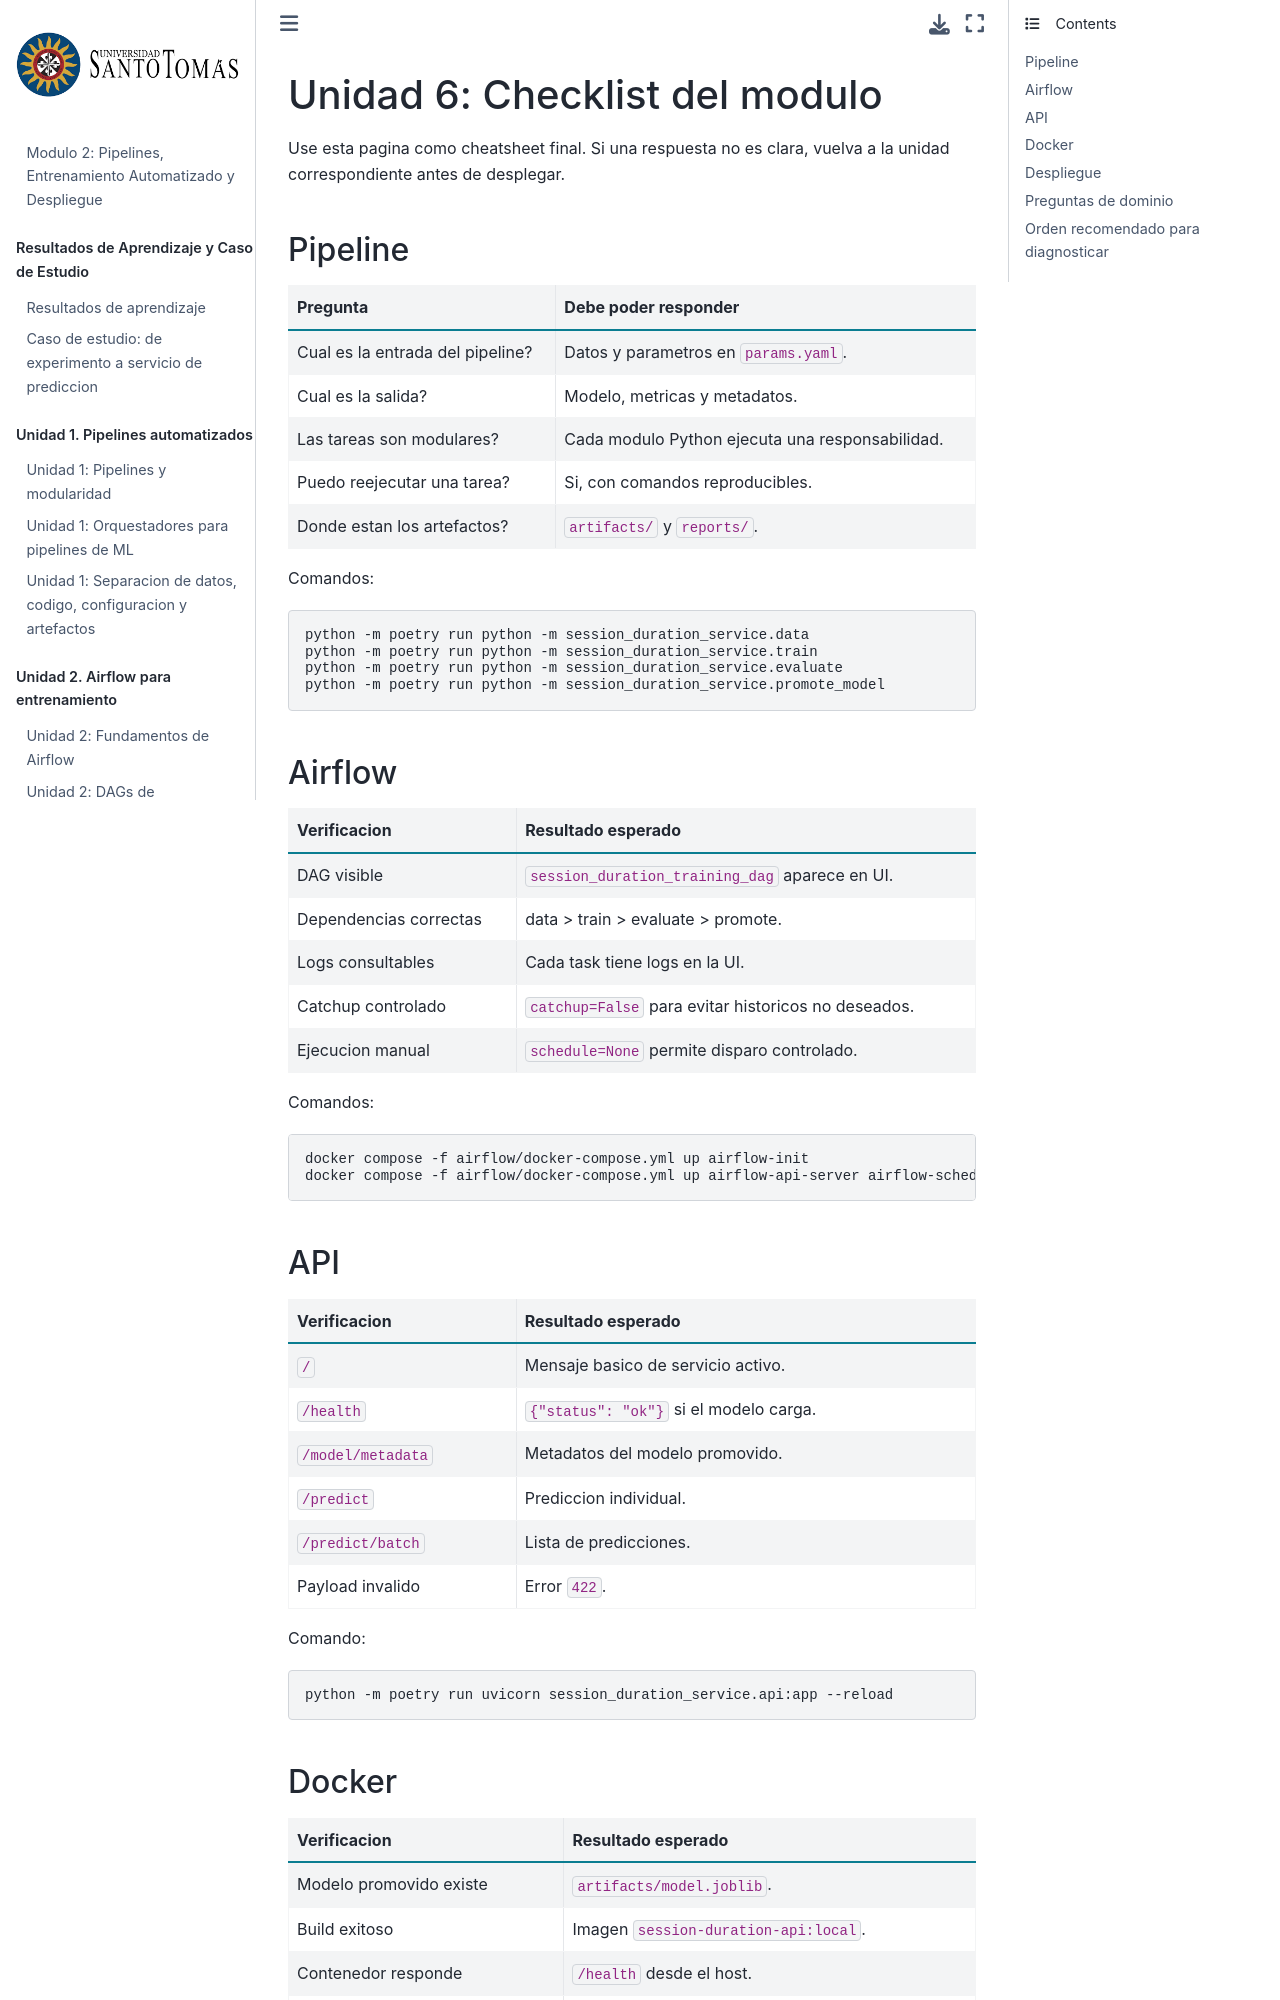

repository: wilmerpineda/modulo2_mlops_python · page: unidad_6/17_checklist_modulo.html · generator: jekyll

# Unidad 6: Checklist del modulo

Use esta pagina como cheatsheet final. Si una respuesta no es clara, vuelva a la unidad correspondiente antes de desplegar.

## Pipeline

| Pregunta | Debe poder responder |
| --- | --- |
| Cual es la entrada del pipeline? | Datos y parametros en `params.yaml`. |
| Cual es la salida? | Modelo, metricas y metadatos. |
| Las tareas son modulares? | Cada modulo Python ejecuta una responsabilidad. |
| Puedo reejecutar una tarea? | Si, con comandos reproducibles. |
| Donde estan los artefactos? | `artifacts/` y `reports/`. |

Comandos:

```bash
python -m poetry run python -m session_duration_service.data
python -m poetry run python -m session_duration_service.train
python -m poetry run python -m session_duration_service.evaluate
python -m poetry run python -m session_duration_service.promote_model
```

## Airflow

| Verificacion | Resultado esperado |
| --- | --- |
| DAG visible | `session_duration_training_dag` aparece en UI. |
| Dependencias correctas | data > train > evaluate > promote. |
| Logs consultables | Cada task tiene logs en la UI. |
| Catchup controlado | `catchup=False` para evitar historicos no deseados. |
| Ejecucion manual | `schedule=None` permite disparo controlado. |

Comandos:

```bash
docker compose -f airflow/docker-compose.yml up airflow-init
docker compose -f airflow/docker-compose.yml up airflow-api-server airflow-scheduler airflow-dag-processor
```
